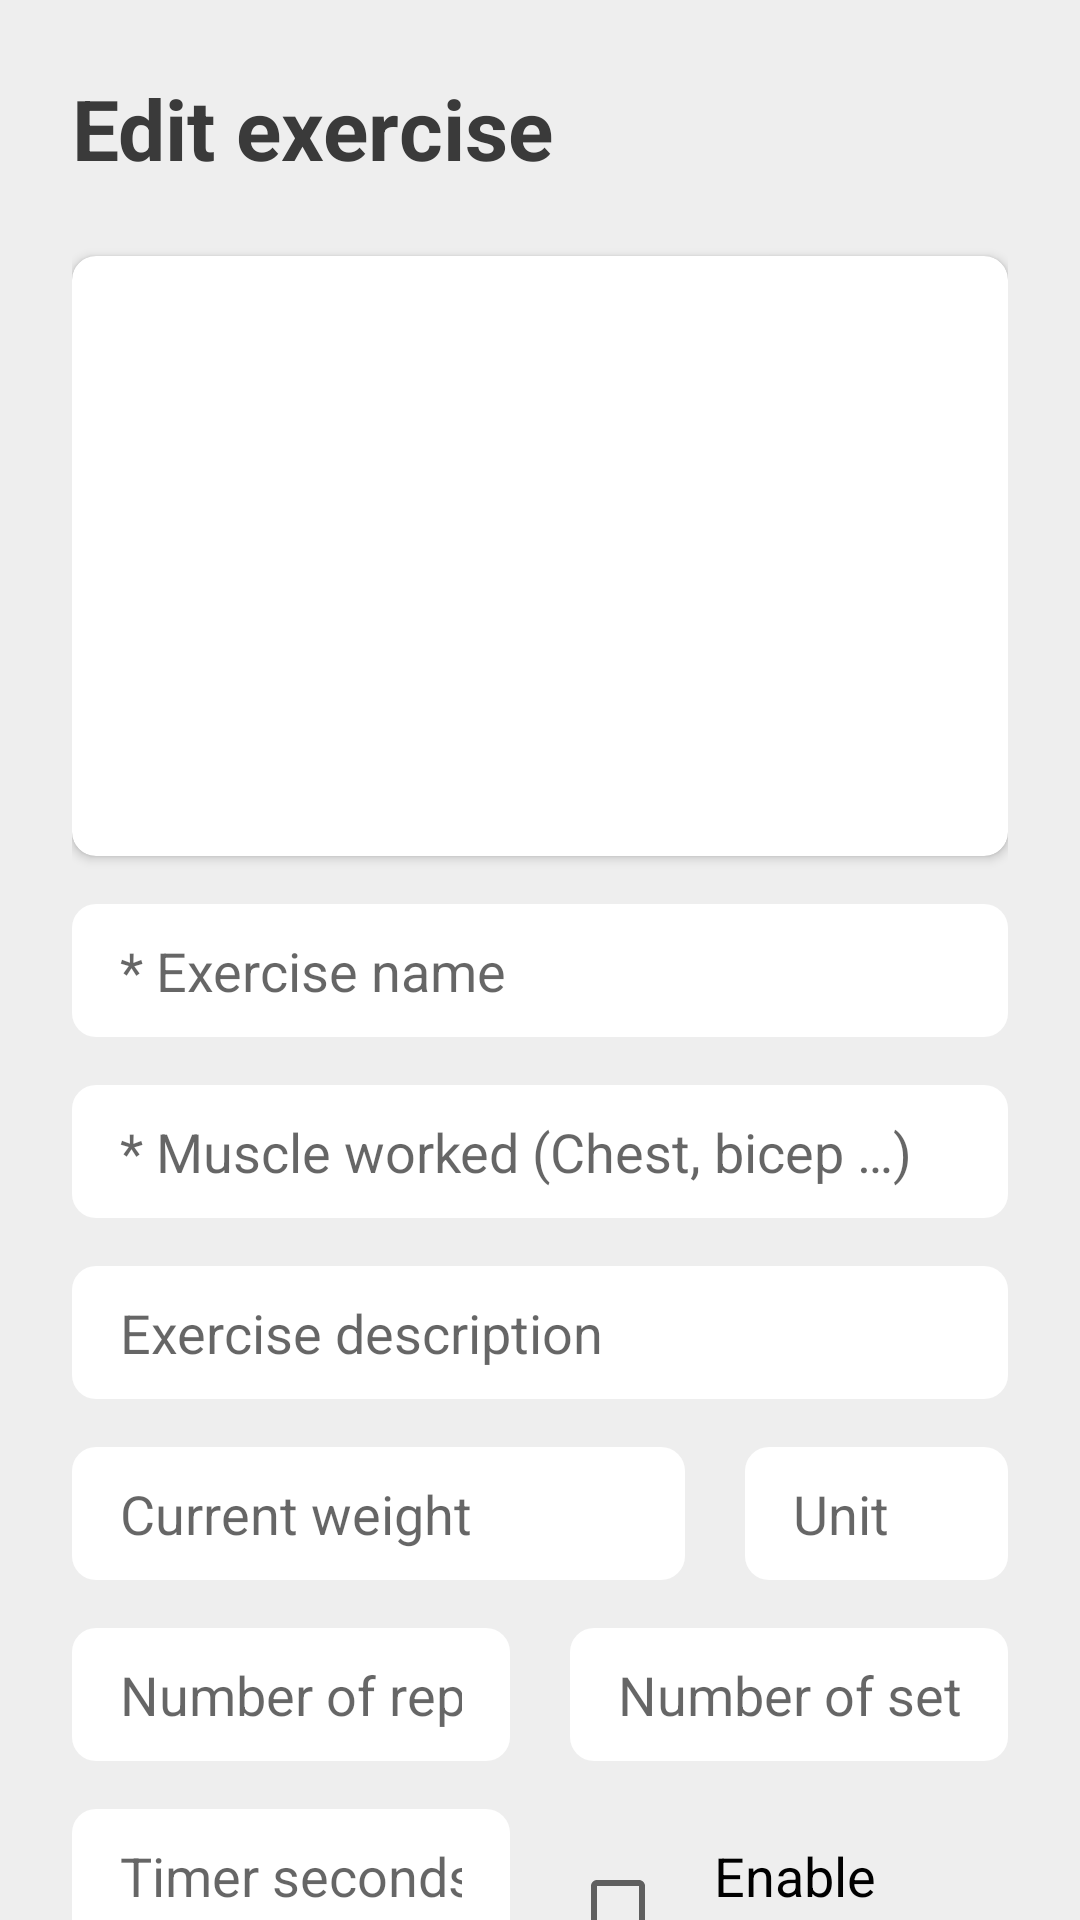

This screen was rendered from an Android layout file. Write that file and the resources it references.
<!-- AndroidManifest.xml: application theme AppTheme -->
<!-- res/layout/activity_exercise_edit.xml -->
<?xml version="1.0" encoding="utf-8"?>
<androidx.core.widget.NestedScrollView xmlns:android="http://schemas.android.com/apk/res/android"
    xmlns:tools="http://schemas.android.com/tools"
    android:layout_width="match_parent"
    android:layout_height="match_parent"
    xmlns:app="http://schemas.android.com/apk/res-auto"
    android:orientation="vertical"
    android:background="@color/colorBackground">

    <LinearLayout
        android:layout_width="match_parent"
        android:layout_height="wrap_content"
        android:orientation="vertical"
        android:padding="@dimen/padding_view_large">

        <TextView
            android:layout_width="match_parent"
            android:layout_height="wrap_content"
            android:text="@string/activity_exercise_edit_title"
            style="@style/PageTitle"/>

        <androidx.cardview.widget.CardView
            android:layout_width="match_parent"
            android:layout_height="wrap_content"
            app:cardElevation="2dp"
            app:cardCornerRadius="@dimen/rounded_value_normal"
            android:layout_marginTop="@dimen/padding_view_large">

            <RelativeLayout
                android:layout_width="wrap_content"
                android:layout_height="wrap_content"
                android:onClick="onSelectImageClicked">

                <ImageView
                    android:id="@+id/exercise_image"
                    android:layout_width="match_parent"
                    android:layout_height="200dp"
                    android:scaleType="centerCrop"
                    app:srcCompat="@drawable/default_workout_image"
                    android:foreground="@drawable/image_overlay"/>

                <LinearLayout
                    android:id="@+id/exercise_image_overlay"
                    android:layout_width="wrap_content"
                    android:layout_height="wrap_content"
                    android:orientation="vertical"
                    android:layout_centerInParent="true">

                    <ImageView
                        android:layout_width="35dp"
                        android:layout_height="35dp"
                        app:srcCompat="@drawable/ic_photo_size_select_actual_black_24dp"
                        android:layout_gravity="center_horizontal"
                        android:tint="@color/white"/>

                    <TextView
                        android:layout_width="wrap_content"
                        android:layout_height="wrap_content"
                        android:text="@string/activity_exercise_edit_change_photo"
                        android:textStyle="bold"
                        android:textSize="@dimen/text_size_big"
                        android:textColor="@color/white"/>

                </LinearLayout>

            </RelativeLayout>

        </androidx.cardview.widget.CardView>

        <EditText
            android:id="@+id/exercise_name"
            android:layout_width="match_parent"
            android:layout_height="wrap_content"
            android:hint="@string/activity_create_exercise_input_hint_name"
            android:inputType="textCapSentences"
            android:layout_marginTop="@dimen/padding_view_normal"
            android:nextFocusDown="@+id/exercise_description"
            style="@style/Input"/>

        <AutoCompleteTextView
            android:id="@+id/exercise_tag"
            android:layout_width="match_parent"
            android:layout_height="wrap_content"
            android:hint="@string/activity_create_exercise_input_tag_desc"
            android:inputType="textCapSentences"
            android:layout_marginTop="@dimen/padding_view_normal"
            android:nextFocusDown="@+id/exercise_description"
            android:imeOptions="actionNext"
            style="@style/Input"/>

        <EditText
            android:id="@+id/exercise_description"
            android:layout_width="match_parent"
            android:layout_height="wrap_content"
            android:hint="@string/activity_create_exercise_input_hint_desc"
            android:inputType="textCapSentences"
            android:layout_marginTop="@dimen/padding_view_normal"
            android:nextFocusDown="@+id/exercise_weight"
            style="@style/Input"/>

        <LinearLayout
            android:layout_width="match_parent"
            android:layout_height="wrap_content"
            android:orientation="horizontal">

            <EditText
                android:id="@+id/exercise_weight"
                android:layout_width="0dp"
                android:layout_weight="0.7"
                android:layout_height="wrap_content"
                android:hint="@string/activity_create_exercise_input_hint_weight"
                android:inputType="numberDecimal"
                android:layout_marginTop="@dimen/padding_view_normal"
                android:layout_marginEnd="@dimen/padding_view_small"
                android:nextFocusDown="@+id/exercise_weight_unit"
                style="@style/Input"/>

            <EditText
                android:id="@+id/exercise_weight_unit"
                android:layout_width="0dp"
                android:layout_weight="0.3"
                android:layout_height="wrap_content"
                android:hint="@string/activity_create_exercise_input_hint_weight_unit"
                android:inputType="text"
                android:layout_marginTop="@dimen/padding_view_normal"
                android:layout_marginStart="@dimen/padding_view_small"
                android:nextFocusDown="@+id/exercise_weight_reps"
                style="@style/Input"
                tools:ignore="TextFields" />

        </LinearLayout>

        <LinearLayout
            android:layout_width="match_parent"
            android:layout_height="wrap_content"
            android:orientation="horizontal"
            android:layout_marginTop="@dimen/padding_view_normal">

            <EditText
                android:id="@+id/exercise_weight_reps"
                android:layout_width="0dp"
                android:layout_weight="0.5"
                android:layout_height="wrap_content"
                android:hint="@string/activity_create_exercise_input_hint_reps"
                android:inputType="number"
                android:layout_marginEnd="@dimen/padding_view_small"
                android:nextFocusDown="@+id/exercise_sets"
                style="@style/Input"/>

            <EditText
                android:id="@+id/exercise_sets"
                android:layout_width="0dp"
                android:layout_weight="0.5"
                android:layout_height="wrap_content"
                android:hint="@string/activity_create_exercise_input_hint_sets"
                android:inputType="number"
                android:layout_marginStart="@dimen/padding_view_small"
                android:nextFocusDown="@+id/deload_percentage"
                style="@style/Input"/>

        </LinearLayout>

        <LinearLayout
            android:layout_width="match_parent"
            android:layout_height="wrap_content"
            android:orientation="horizontal"
            android:layout_marginTop="@dimen/padding_view_normal">

            <EditText
                android:id="@+id/timer_seconds"
                android:layout_width="0dp"
                android:layout_weight="0.5"
                android:layout_height="wrap_content"
                android:hint="@string/activity_create_exercise_input_hint_timer"
                android:inputType="number"
                android:nextFocusDown="@+id/deload_percentage"
                android:layout_marginEnd="@dimen/padding_view_small"
                style="@style/Input"/>

            <CheckBox
                android:id="@+id/timer_checkbox"
                android:layout_width="0dp"
                android:layout_weight="0.5"
                android:layout_height="wrap_content"
                android:layout_marginStart="@dimen/padding_view_small"
                android:text="@string/activity_create_exercise_checkbox_enable_timer"
                style="@style/Checkbox"/>

        </LinearLayout>

        <Button
            android:layout_width="match_parent"
            android:layout_height="wrap_content"
            android:layout_gravity="center_horizontal"
            android:text="@string/save"
            android:onClick="onSaveButtonClicked"
            android:layout_marginTop="@dimen/padding_view_normal"
            style="@style/ButtonDark"/>

    </LinearLayout>

</androidx.core.widget.NestedScrollView>
<!-- resources referenced by this layout -->
<resources>
  <color name="colorBackground">#EEEEEE</color>
  <color name="white">#FFFFFF</color>
  <dimen name="padding_view_large">24dp</dimen>
  <dimen name="padding_view_normal">16dp</dimen>
  <dimen name="padding_view_small">10dp</dimen>
  <dimen name="rounded_value_normal">8dp</dimen>
  <dimen name="text_size_big">18sp</dimen>
  <!-- drawable image_overlay (drawable) -->
  <?xml version="1.0" encoding="utf-8"?>
  <shape xmlns:android="http://schemas.android.com/apk/res/android">
      <solid android:color="#59FFFFFF"/>
  </shape>
  <string name="activity_create_exercise_checkbox_enable_timer">Enable timer</string>
  <string name="activity_create_exercise_input_hint_desc">Exercise description</string>
  <string name="activity_create_exercise_input_hint_name">* Exercise name</string>
  <string name="activity_create_exercise_input_hint_reps">Number of reps</string>
  <string name="activity_create_exercise_input_hint_sets">Number of sets</string>
  <string name="activity_create_exercise_input_hint_timer">Timer seconds</string>
  <string name="activity_create_exercise_input_hint_weight">Current weight</string>
  <string name="activity_create_exercise_input_hint_weight_unit">Unit</string>
  <string name="activity_create_exercise_input_tag_desc">* Muscle worked (Chest, bicep …)</string>
  <string name="activity_exercise_edit_change_photo">Change photo</string>
  <string name="activity_exercise_edit_title">Edit exercise</string>
  <string name="save">Save</string>
  <style name="ButtonDark" parent="Widget.AppCompat.Button">
          <item name="android:minHeight">@dimen/button_min_height</item>
          <item name="android:padding">@dimen/padding_view_normal</item>
          <item name="android:background">@drawable/button_dark_selector</item>
          <item name="android:textColor">@color/white</item>
          <item name="android:layout_marginBottom">@dimen/padding_view_small</item>
      </style>
  <style name="PageTitle" parent="Widget.AppCompat.TextView">
          <item name="android:textColor">@color/colorTextBlack</item>
          <item name="android:textStyle">bold</item>
          <item name="android:textSize">@dimen/text_size_title</item>
      </style>
  <dimen name="button_min_height">40dp</dimen>
  <dimen name="input_min_height">15dp</dimen>
  <color name="colorTextBlack">#3a3a3a</color>
  <dimen name="text_size_title">28sp</dimen>
  <color name="colorPrimary">#404552</color>
  <color name="colorPrimaryDark">#353944</color>
  <color name="colorAccent">#5294E2</color>
  <!-- drawable button_gray (drawable) -->
  <?xml version="1.0" encoding="utf-8"?>
  <layer-list xmlns:android="http://schemas.android.com/apk/res/android">
      <item>
          <shape android:shape="rectangle">
              <solid android:color="@color/darkGray"/>
              <corners android:radius="@dimen/rounded_value_normal"/>
          </shape>
      </item>
  </layer-list>
  <!-- drawable button_dark (drawable) -->
  <?xml version="1.0" encoding="utf-8"?>
  <layer-list xmlns:android="http://schemas.android.com/apk/res/android">
      <item>
          <shape android:shape="rectangle">
              <solid android:color="@color/colorPrimary"/>
              <corners android:radius="@dimen/rounded_value_normal"/>
          </shape>
      </item>
  </layer-list>
  <!-- drawable button_dark_pressed (drawable) -->
  <?xml version="1.0" encoding="utf-8"?>
  <layer-list xmlns:android="http://schemas.android.com/apk/res/android">
      <item>
          <shape android:shape="rectangle">
              <solid android:color="@color/colorPrimaryDark"/>
              <corners android:radius="@dimen/rounded_value_normal"/>
          </shape>
      </item>
  </layer-list>
  <color name="darkGray">#D4D4D4</color>
</resources>
